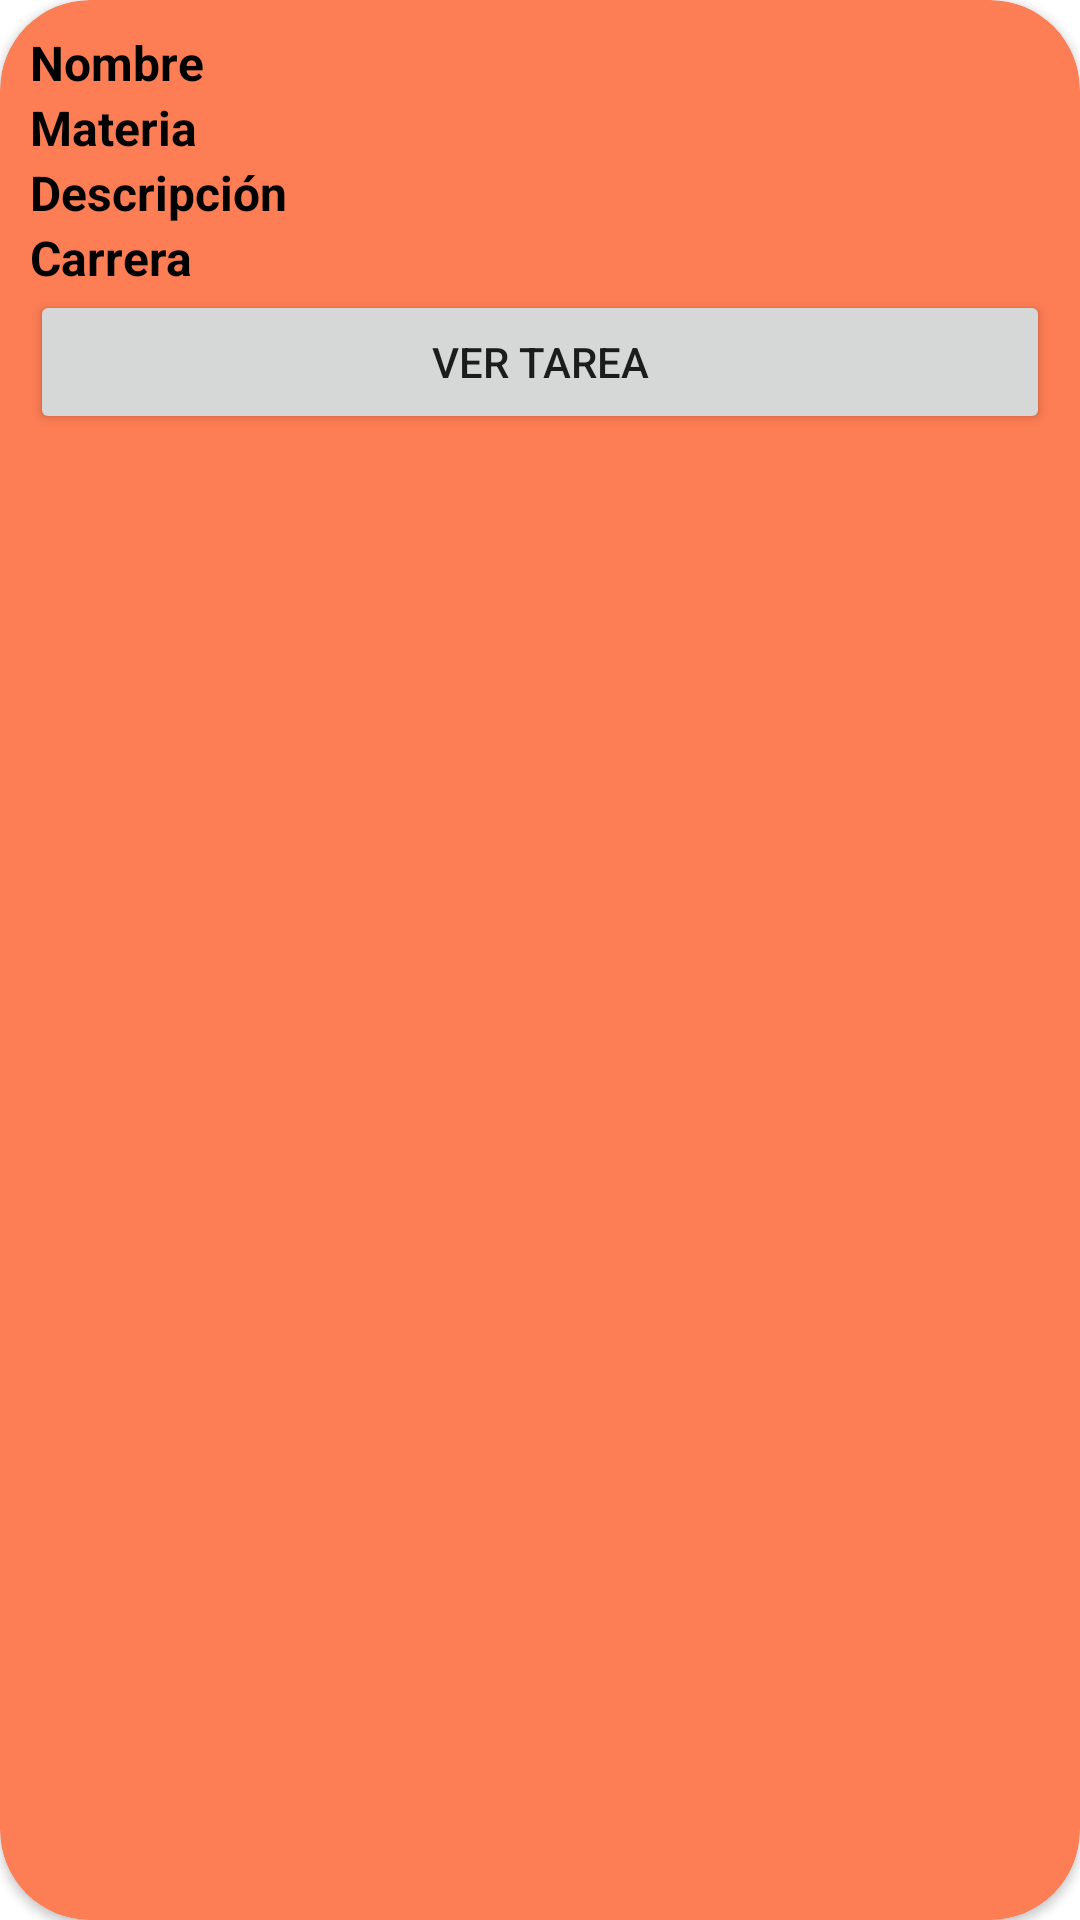

This screen was rendered from an Android layout file. Write that file and the resources it references.
<!-- AndroidManifest.xml: application theme Theme.PIA_AppsMov -->
<!-- res/layout/view_tarea_single.xml -->
<?xml version="1.0" encoding="utf-8"?>
<androidx.cardview.widget.CardView xmlns:android="http://schemas.android.com/apk/res/android"
    xmlns:app="http://schemas.android.com/apk/res-auto"
    xmlns:tools="http://schemas.android.com/tools"
    android:layout_width="match_parent"
    android:layout_height="wrap_content"
    android:layout_marginBottom="10dp"
    android:background="#F6997B"
    android:backgroundTint="#FD7D54"
    app:cardCornerRadius="30dp">

    <LinearLayout
        android:layout_width="match_parent"
        android:layout_height="match_parent"
        android:orientation="horizontal"
        android:padding="10dp">

        <LinearLayout
            android:layout_width="match_parent"
            android:layout_height="wrap_content"
            android:orientation="vertical">

            <TextView
                android:id="@+id/Name_Tarea"
                android:layout_width="match_parent"
                android:layout_height="wrap_content"
                android:text="Nombre"
                android:textColor="@color/black"
                android:textSize="16sp"
                android:textStyle="bold" />

            <TextView
                android:id="@+id/Materia_Tarea"
                android:layout_width="match_parent"
                android:layout_height="wrap_content"
                android:text="Materia"
                android:textColor="@color/black"
                android:textSize="16sp"
                android:textStyle="bold" />

            <TextView
                android:id="@+id/Descripcion_Tarea"
                android:layout_width="match_parent"
                android:layout_height="wrap_content"
                android:text="Descripción"
                android:textColor="@color/black"
                android:textSize="16sp"
                android:textStyle="bold" />

            <TextView
                android:id="@+id/Carrera_Tarea"
                android:layout_width="match_parent"
                android:layout_height="wrap_content"
                android:text="Carrera"
                android:textColor="@color/black"
                android:textSize="16sp"
                android:textStyle="bold" />

            <Button
                android:id="@+id/Btn_Ver"
                android:layout_width="match_parent"
                android:layout_height="wrap_content"
                android:text="Ver Tarea" />

        </LinearLayout>

    </LinearLayout>

</androidx.cardview.widget.CardView>
<!-- resources referenced by this layout -->
<resources>
  <style name="Theme.PIA_AppsMov" parent="Theme.MaterialComponents.DayNight.NoActionBar">
          
          <item name="colorPrimary">@color/purple_500</item>
          <item name="colorPrimaryVariant">@color/purple_700</item>
          <item name="colorOnPrimary">@color/white</item>
          
          <item name="colorSecondary">@color/teal_200</item>
          <item name="colorSecondaryVariant">@color/teal_700</item>
          <item name="colorOnSecondary">@color/black</item>
          
          <item name="android:statusBarColor">?attr/colorPrimaryVariant</item>
          
      </style>
  <!-- not gathered from this repository: default colours our renderer supplied (Android Studio template values) -->
  <color name="purple_500">#FF6200EE</color>
  <color name="purple_700">#FF3700B3</color>
  <color name="teal_200">#FF03DAC5</color>
  <color name="teal_700">#FF018786</color>
  <color name="black">#FF000000</color>
  <color name="white">#FFFFFFFF</color>
</resources>
